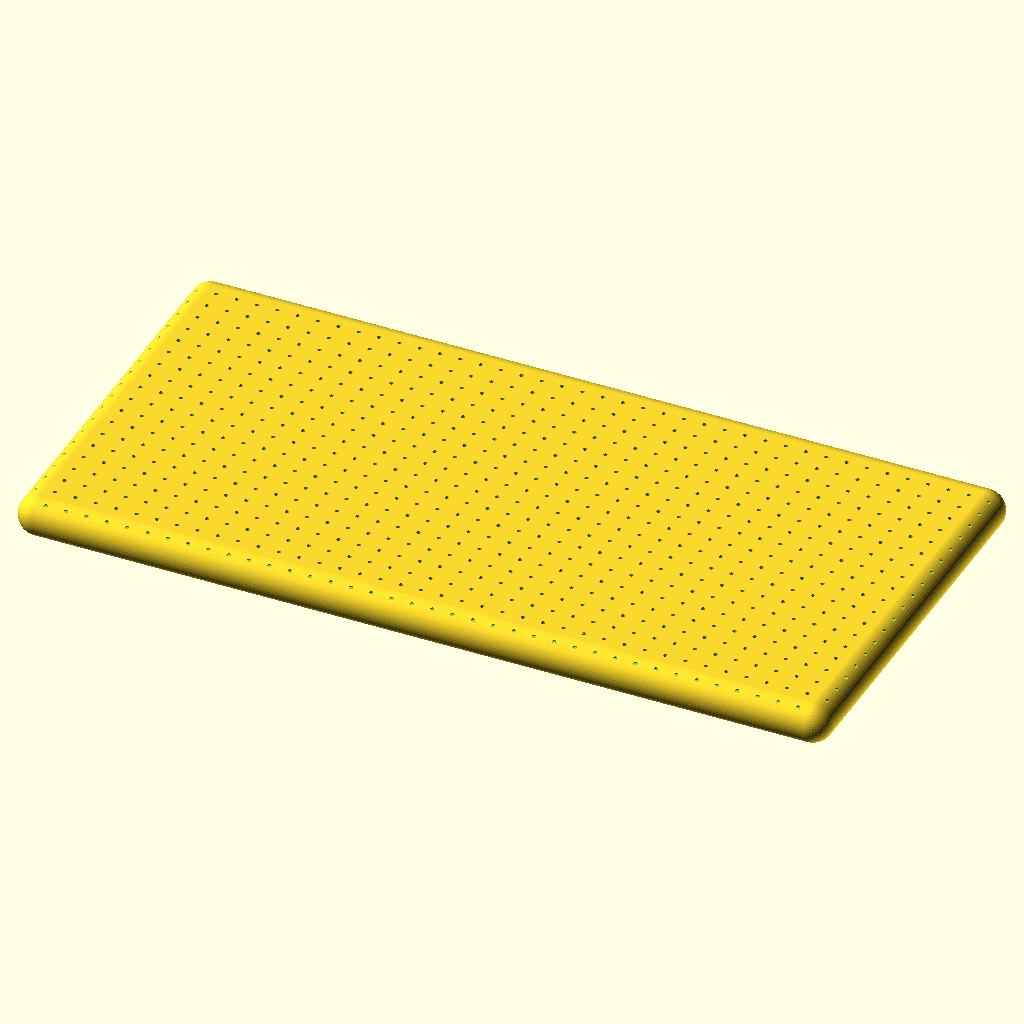
Cell 1: rendered with the file's own defaults.
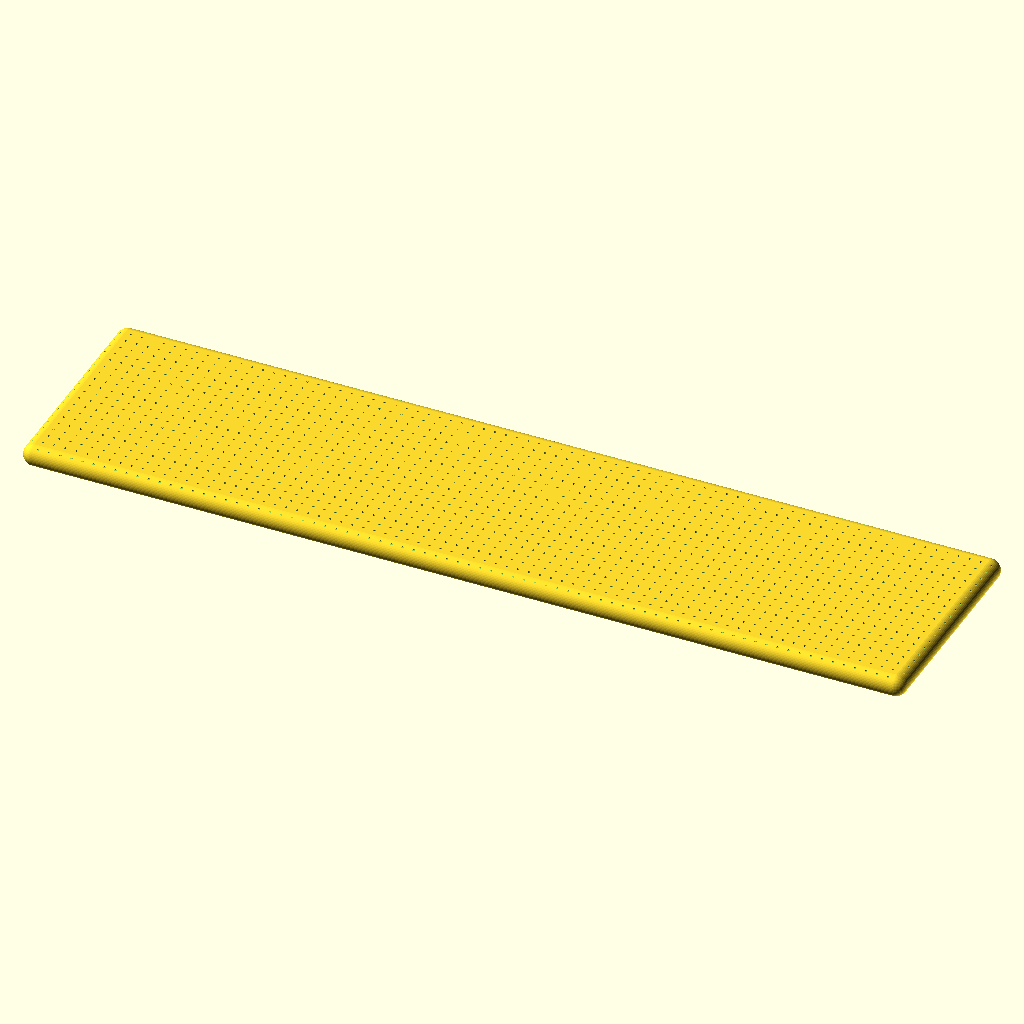
Cell 2 — length set to 400, the other parameters unchanged.
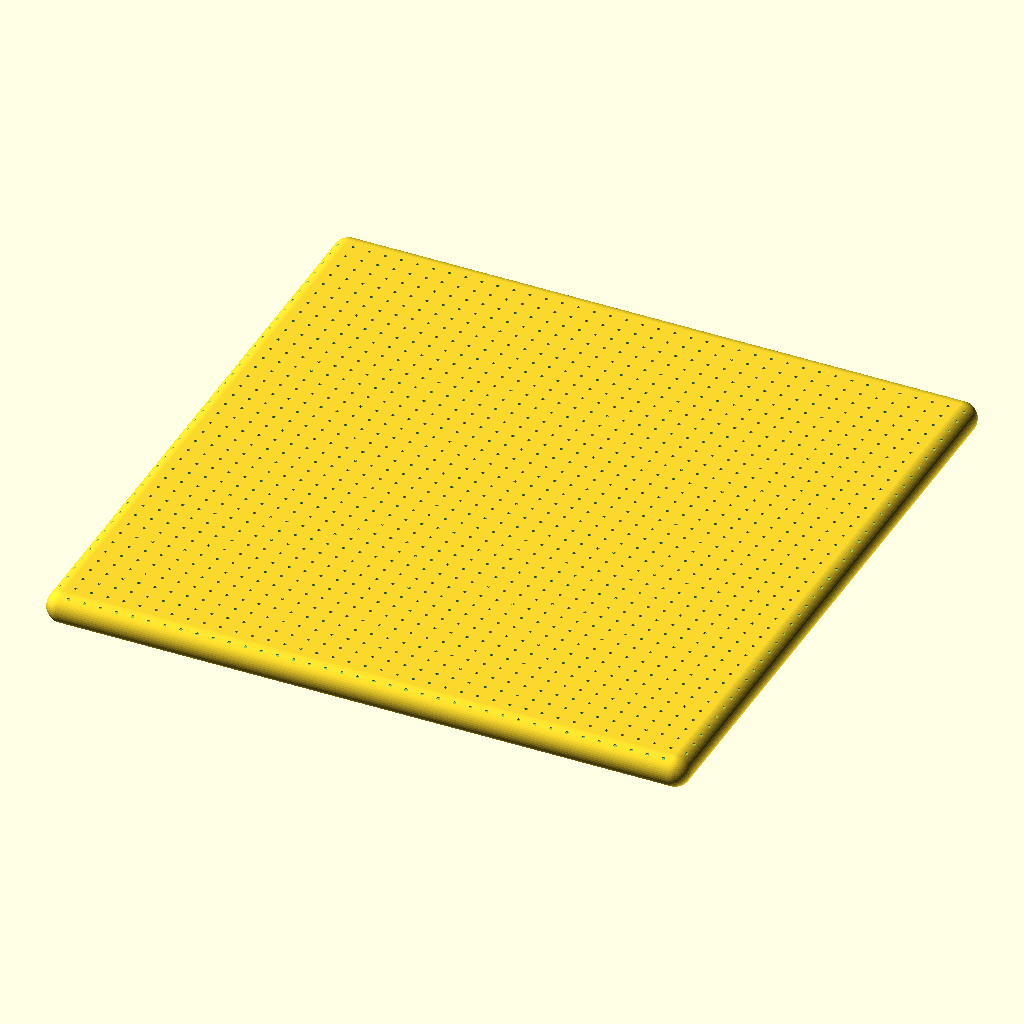
Cell 3 — width set to 200, the other parameters unchanged.
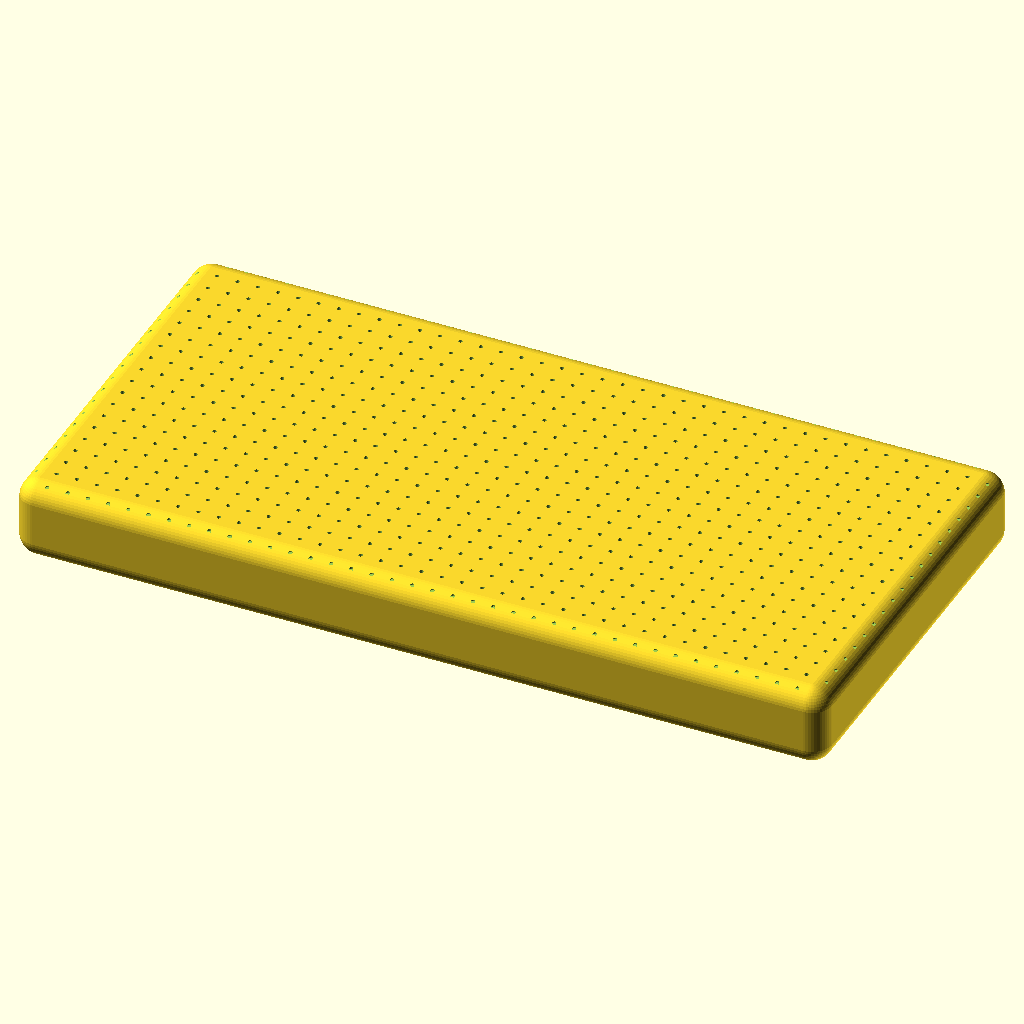
Cell 4 — thickness set to 20, the other parameters unchanged.
The same orthographic view direction (rotation 55°, 0°, 25°; colour scheme Cornfield) for every cell, with the view re-fitted per cell, so scale and position can differ between cells.
OpenSCAD source file results/nopscadlib/ablations/no_json_ir/scad/sheet__Foam20.scad:
$fn = 48;

// Parameters
length = 200;          // Length of the sponge
width = 100;           // Width of the sponge
thickness = 10;        // Thickness of the sponge
corner_radius = 5;     // Corner rounding radius
edge_radius = 2;       // Edge rounding radius (kept <= corner_radius)
pore_diameter = 1;     // Diameter of surface texture pores
pore_spacing = 5;      // Spacing between pores
pore_depth = 0.8;      // Depth of pores (shallow so sheet remains solid)

// Safety clamps
edge_r = min(edge_radius, corner_radius, thickness/2 - 0.01);
corner_r = min(corner_radius, min(length, width)/2 - 0.01, thickness/2 - 0.01);
pore_r = pore_diameter/2;
pore_h = min(pore_depth, thickness/2 - 0.01);

// Rounded rectangular prism via Minkowski (robust, always visible)
module rounded_sheet(L, W, T, r) {
    minkowski() {
        cube([L - 2*r, W - 2*r, T - 2*r], center=true);
        sphere(r=r);
    }
}

// Surface pores: shallow dimples from the top face only
module surface_pores() {
    z_top = thickness/2;
    z_center = z_top - pore_h/2; // ensures pores cut into top surface only

    for (x = [-length/2 + pore_spacing/2 : pore_spacing : length/2 - pore_spacing/2])
        for (y = [-width/2 + pore_spacing/2 : pore_spacing : width/2 - pore_spacing/2])
            translate([x, y, z_center])
                cylinder(h=pore_h, r=pore_r, center=true);
}

// Final model: one connected solid
difference() {
    rounded_sheet(length, width, thickness, corner_r);
    surface_pores();
}
Customizer parameters (derived from the source; name, type, default, range or options):
length: number, default 200
width: number, default 100
thickness: number, default 10
corner_radius: number, default 5
edge_radius: number, default 2
pore_diameter: number, default 1
pore_spacing: number, default 5
pore_depth: number, default 0.8
